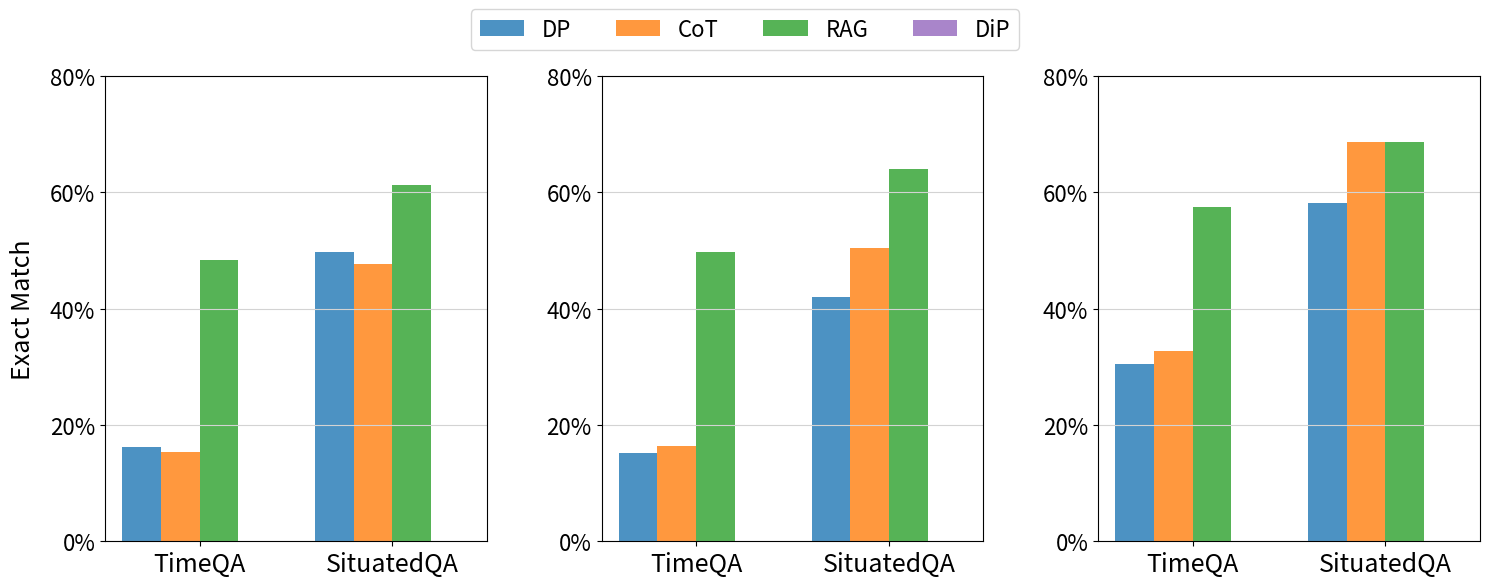

Reproduce this figure in Python.
import numpy as np
import matplotlib.pyplot as plt

titles = ["TIMO", "Llama3.1-8B", "Llama3.1-70B"]
y_titles = ['Exact Match','','']

# Data for the bar chart
categories = ["DP", "CoT", "RAG", "DiP"]  # Labels for bars within each group
group_labels = ['TimeQA', 'SituatedQA']  # Labels for each group

# Values for each group
group1_values = [[16.2, 15.4, 48.3, 0],[15.2, 16.4, 49.7, 0],[30.5 , 32.7 , 57.5, 0]]
group2_values = [[49.8, 47.6, 61.2, 0],[42.0, 50.4, 64.0, 0],[58.2 , 68.6 , 68.6, 0]]

# Colors for each bar
group1_colors = ['tab:blue', 'tab:orange', 'tab:green', 'tab:purple']

# Bar settings
bar_width = 0.15  # Width of each bar
spacing_within_group = 0  # Smaller spacing between bars within each group
group_spacing = len(categories) * (bar_width + spacing_within_group) + 0.15  # Large spacing between the groups

# Positions for each bar
x = np.arange(len(categories)) * (bar_width + spacing_within_group)  # Position bars closely within each group
x_shifted = x + group_spacing  # Shift the positions for Group 2 to maintain distance between the groups

# Create the subplots (1 row, 3 columns)
fig, axs = plt.subplots(1, 3, figsize=(15, 6))

# Loop through each subplot (each column)
for i, ax in enumerate(axs):
    # Plotting Group 1 bars
    for j in range(len(categories)):
        ax.bar(x[j], group1_values[i][j], width=bar_width, color=group1_colors[j], alpha=0.8, label=categories[j] if i == 0 else "")
    
    # Plotting Group 2 bars
    for j in range(len(categories)):
        ax.bar(x_shifted[j], group2_values[i][j], width=bar_width, color=group1_colors[j], alpha=0.8)
    
    # Customizing each subplot
    ax.set_ylabel(y_titles[i], fontsize=18, labelpad=10)
    ax.set_xticks([x.mean(), x_shifted.mean()])
    ax.set_xticklabels(group_labels, fontsize=18)
    ax.set_yticks(range(0, 81, 20))
    ax.set_yticklabels([f'{val}%' for val in range(0, 81, 20)], fontsize=16)
    ax.grid(True, linestyle='-', color='lightgrey', axis='y')
    
    # Add title for each subplot
    # ax.set_title(titles[i], fontsize=16)

# Adjust legend to move it further down
fig.legend(loc='upper center', fontsize=16, ncol=4, bbox_to_anchor=(0.5, 0.99))

# Adjust layout to make space for the legend and subplots
plt.tight_layout(rect=[0, 0, 1, 0.9])
plt.subplots_adjust(wspace=0.3)

plt.savefig('combined_bars.pdf')  # Save as "bar_plot.pdf"
plt.show()
